Labelled photos from "data", an image-classification folder in tanverhassantanver/Automated-Identification-of-Medicinal-Plants-Through-Image-Processing-and-Transfer-Learning. The possible labels are: Aristolochia indica, Centella asiatica, giant calotrope, green chiretta, Terminalia bellirica.

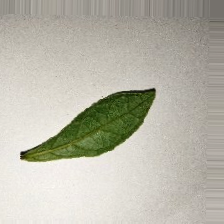
Label: Terminalia bellirica

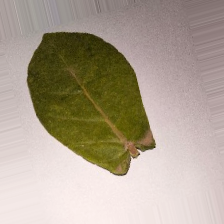
Label: giant calotrope

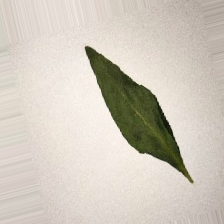
Label: green chiretta

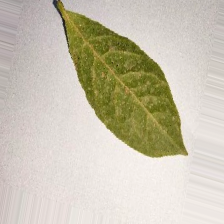
Label: Terminalia bellirica

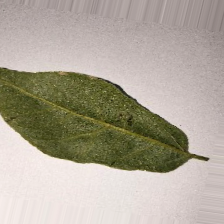
Label: Aristolochia indica

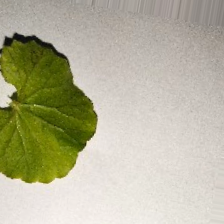
Label: Centella asiatica
